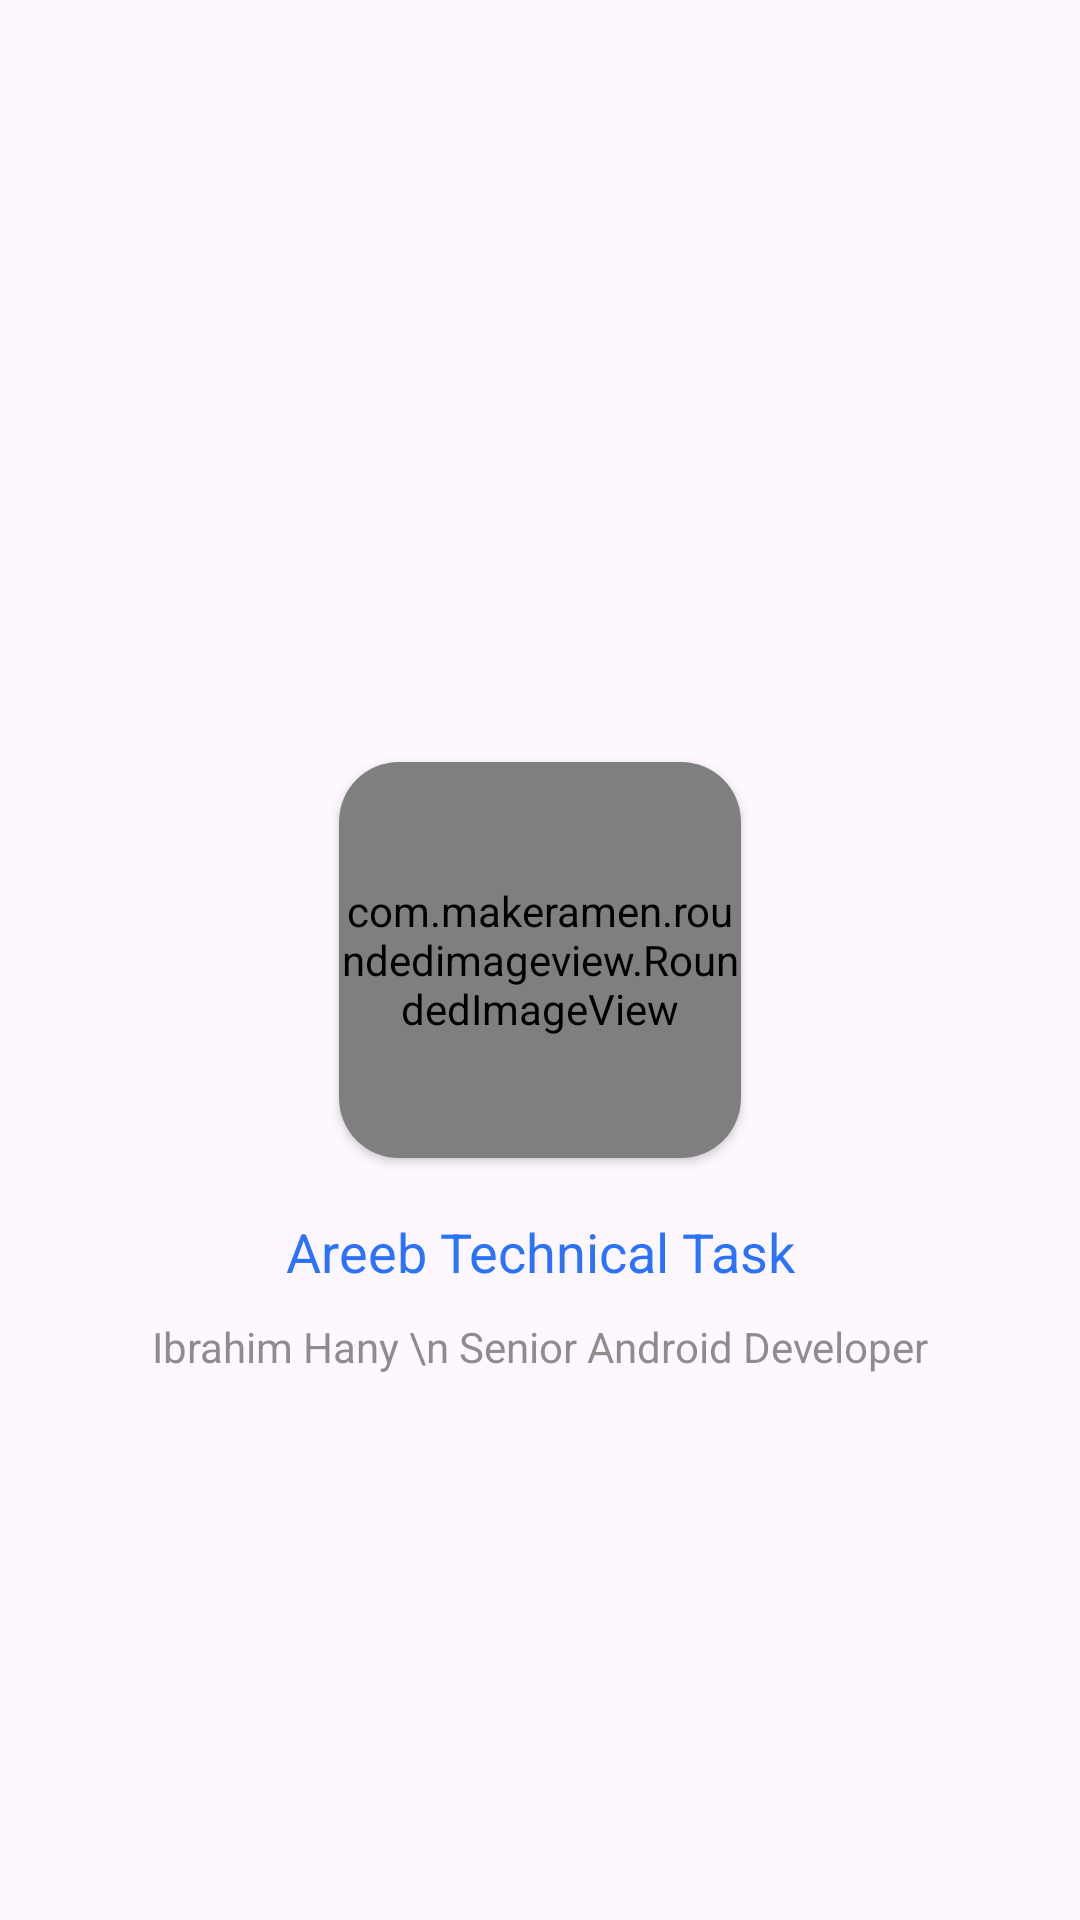

Produce the Android XML layout that renders to this screen, including the resource entries it uses.
<!-- AndroidManifest.xml: application theme Theme.AreebTask -->
<!-- res/layout/fragment_splash.xml -->
<?xml version="1.0" encoding="utf-8"?>
<androidx.constraintlayout.widget.ConstraintLayout xmlns:android="http://schemas.android.com/apk/res/android"
    xmlns:app="http://schemas.android.com/apk/res-auto"
    android:layout_width="match_parent"
    android:layout_height="match_parent">

    <androidx.cardview.widget.CardView
        android:id="@+id/cv_logo_container"
        android:layout_width="150dp"
        android:layout_height="150dp"
        app:cardCornerRadius="20dp"
        app:cardUseCompatPadding="true"
        app:layout_constraintBottom_toBottomOf="parent"
        app:layout_constraintEnd_toEndOf="parent"
        app:layout_constraintStart_toStartOf="parent"
        app:layout_constraintTop_toTopOf="parent">

        <com.makeramen.roundedimageview.RoundedImageView
            android:layout_width="match_parent"
            android:layout_height="match_parent"
            android:src="@drawable/areeb_logo"
            app:riv_corner_radius="20dp" />
    </androidx.cardview.widget.CardView>

    <TextView
        android:id="@+id/tv_company_title"
        android:layout_width="wrap_content"
        android:layout_height="wrap_content"
        android:layout_marginTop="10dp"
        android:text="Areeb Technical Task"
        android:textColor="@color/areeb_blue"
        android:textSize="18dp"
        app:layout_constraintEnd_toEndOf="@id/cv_logo_container"
        app:layout_constraintStart_toStartOf="@id/cv_logo_container"
        app:layout_constraintTop_toBottomOf="@id/cv_logo_container"

        />

    <TextView
        android:id="@+id/tv_my_name"
        android:layout_width="wrap_content"
        android:layout_height="wrap_content"
        android:layout_marginTop="10dp"
        android:alpha="0.7"
        android:gravity="center"
        android:lineSpacingExtra="5dp"
        android:text="Ibrahim Hany \n Senior Android Developer"
        android:textColor="@color/areeb_grey"
        android:textSize="14dp"
        app:layout_constraintEnd_toEndOf="@id/cv_logo_container"
        app:layout_constraintStart_toStartOf="@id/cv_logo_container"
        app:layout_constraintTop_toBottomOf="@id/tv_company_title"

        />

</androidx.constraintlayout.widget.ConstraintLayout>
<!-- resources referenced by this layout -->
<resources>
  <color name="areeb_blue">#2b73fc</color>
  <color name="areeb_grey">#5E5D5D</color>
  <!-- drawable areeb_logo: png bitmap (drawable, 2180 bytes) -->
  <style name="Theme.AreebTask" parent="Base.Theme.AreebTask" />
  <style name="Base.Theme.AreebTask" parent="Theme.Material3.DayNight.NoActionBar">
          
          
      </style>
</resources>
